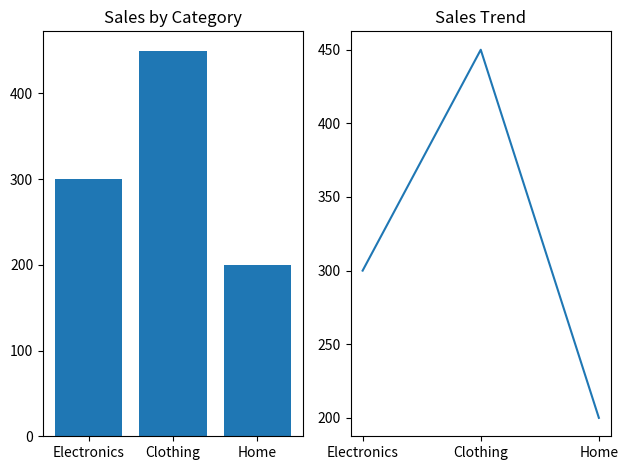

Reproduce this figure in Python.
import matplotlib.pyplot as plt

categories = ['Electronics', 'Clothing', 'Home']
sales = [300, 450, 200]

plt.subplot(1,2,1)
plt.bar(categories, sales)
plt.title("Sales by Category")

plt.subplot(1,2,2)
plt.plot(categories, sales)
plt.title("Sales Trend")

plt.tight_layout()
plt.show()